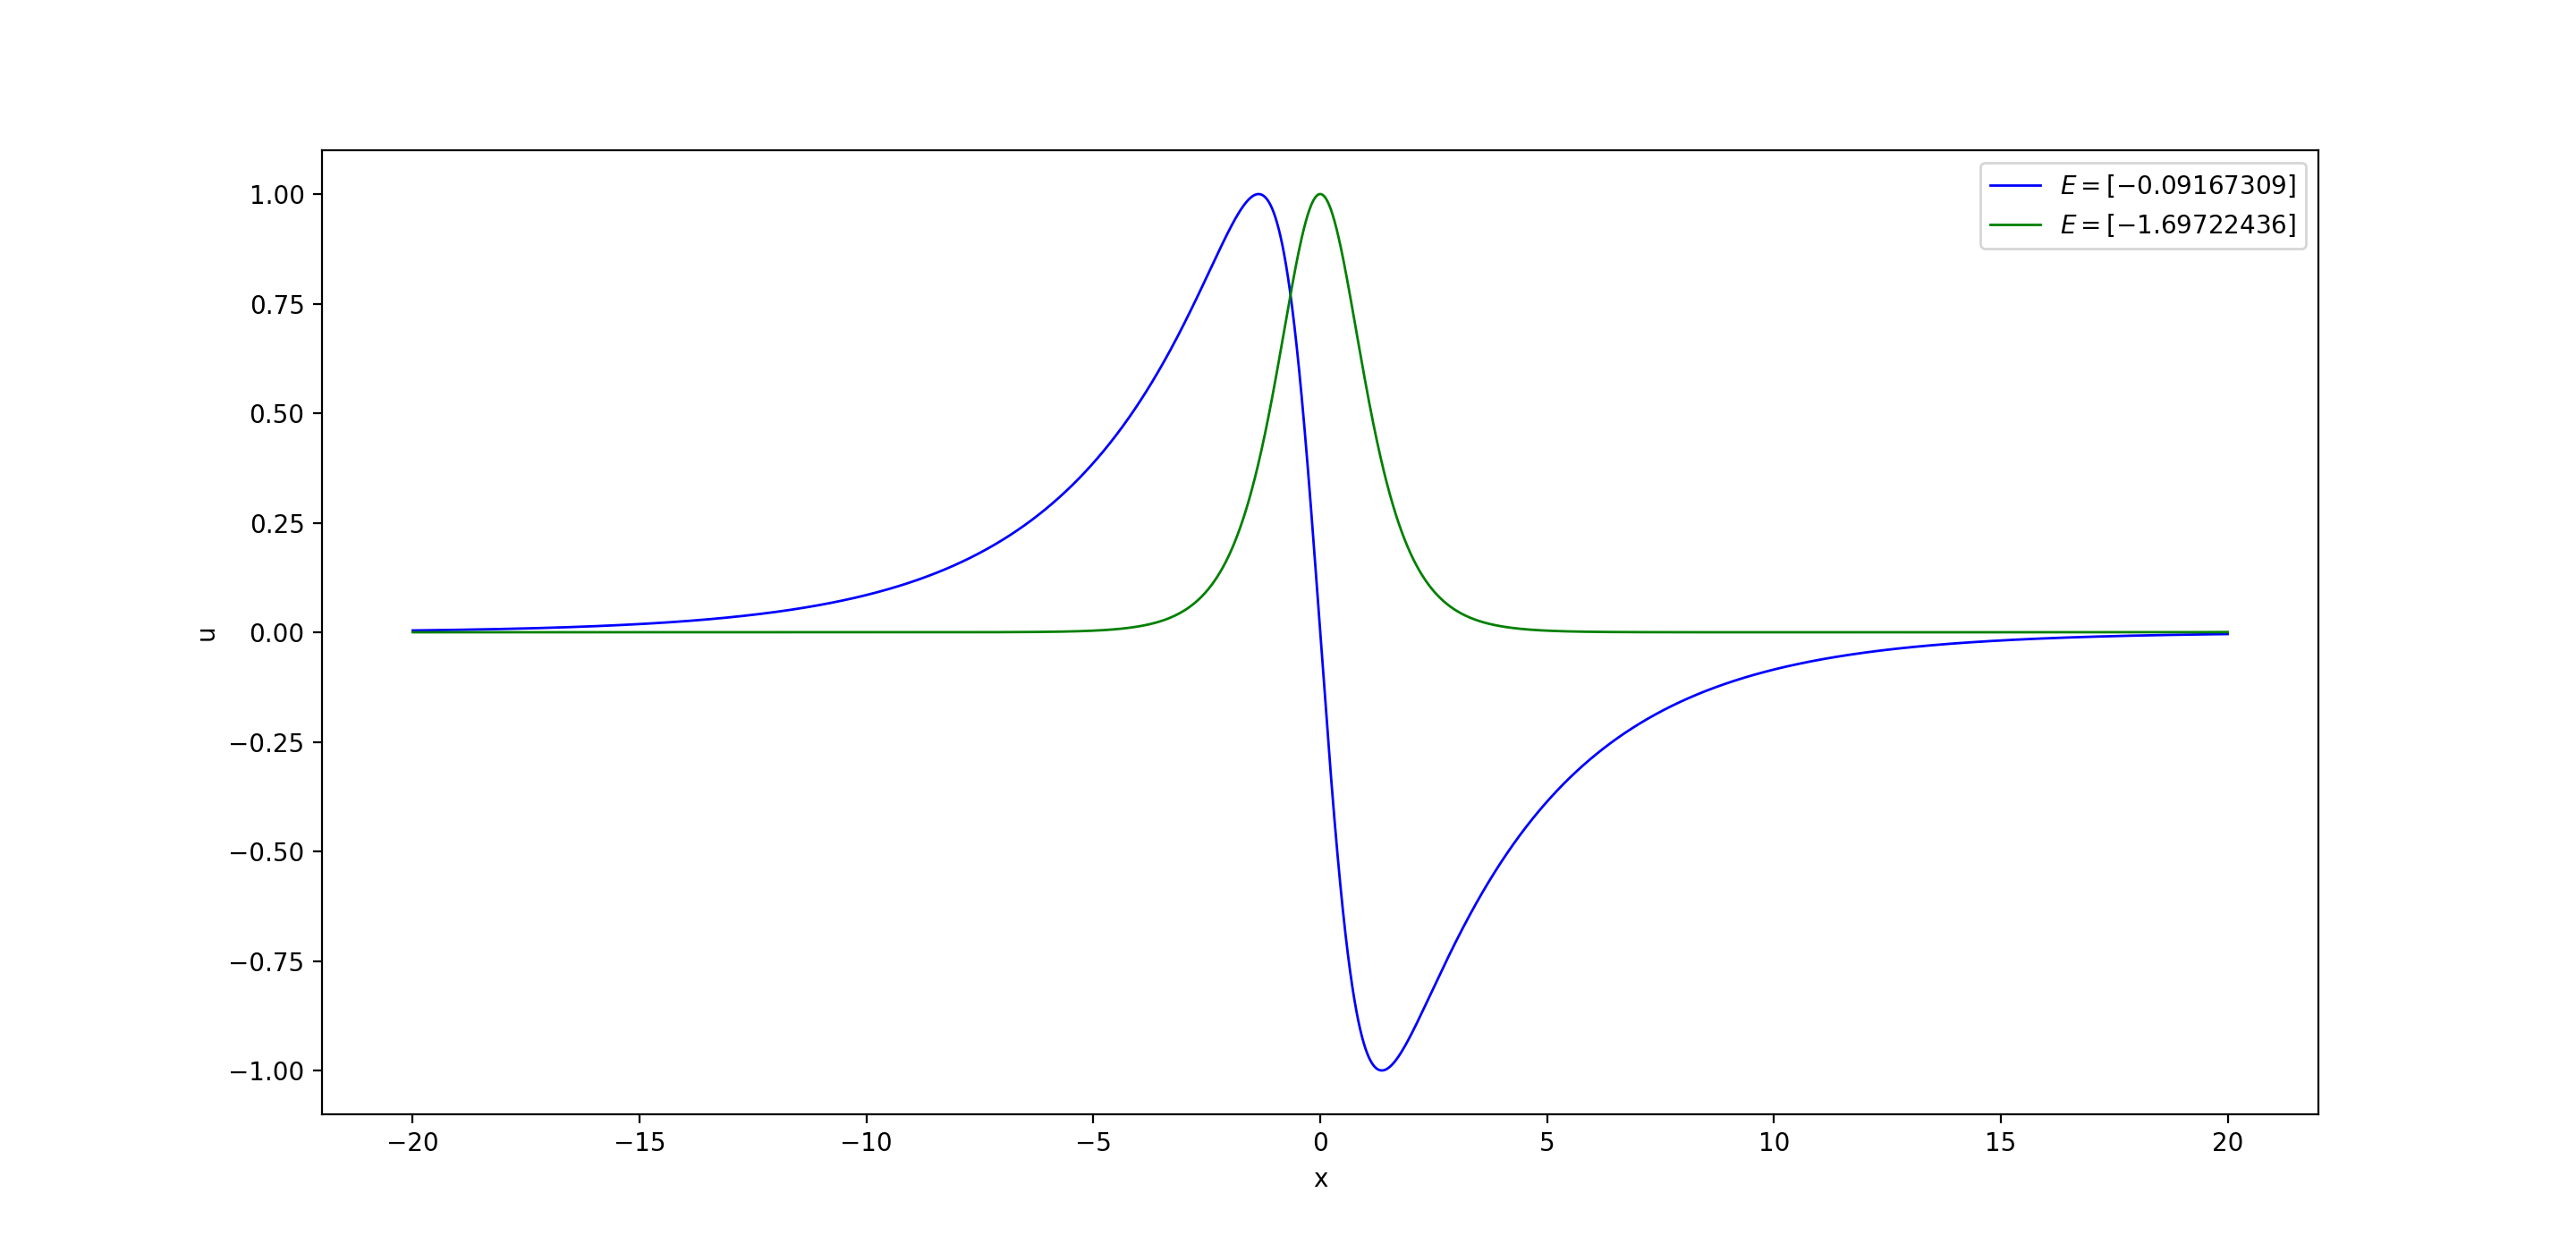

This chart was generated by the following Python code:
from numeric_calculation import NumericCalculation
from numpy import float64, ndarray, power, array, cosh, sqrt
import matplotlib.pyplot as plt
from scipy.optimize import fsolve


def V(t: float64):
    return -3.0 / power(cosh(t), 2)


def a(x: ndarray, t: float64, eigenValue: float64) -> ndarray:
    return (V(t) - eigenValue) * x


xInitial = array([1e-5], dtype=float64)
tInitial = -20.0
tFinal = 20.0
tDelta = 20 / 5000

gCalculator: NumericCalculation


def schrodingerEquation(eigenValue: float) -> float64:
    global gCalculator
    vInitial = xInitial * sqrt(V(tInitial) - eigenValue)

    calculator = NumericCalculation()
    calculator.setInitialValue(xInitial=xInitial,
                               vInitial=vInitial,
                               tDelta=tDelta,
                               tInitial=tInitial,
                               tFinal=tFinal)
    distanceInitial = calculator.distance

    def _a(x: ndarray, v: ndarray, t: float64) -> ndarray:
        return a(x, t, eigenValue)

    calculator.setEquation(_a)
    calculator.setMethod("RungeKutta4")
    calculator.calculate()
    gCalculator = calculator
    return calculator.distance - distanceInitial


figure = plt.figure(figsize=(16, 7))
axes = figure.add_subplot(111)
axes.set_xlabel("x")
axes.set_ylabel("u")

eigenValue = fsolve(schrodingerEquation, -0.5)
print(eigenValue)
gCalculator.normalize()
gCalculator.plot(axes, "b", label=r"$E={}$".format(eigenValue))

eigenValue = fsolve(schrodingerEquation, -2.0)
print(eigenValue)
gCalculator.normalize()
gCalculator.plot(axes, "g", label=r"$E={}$".format(eigenValue))

axes.legend()
plt.show()
